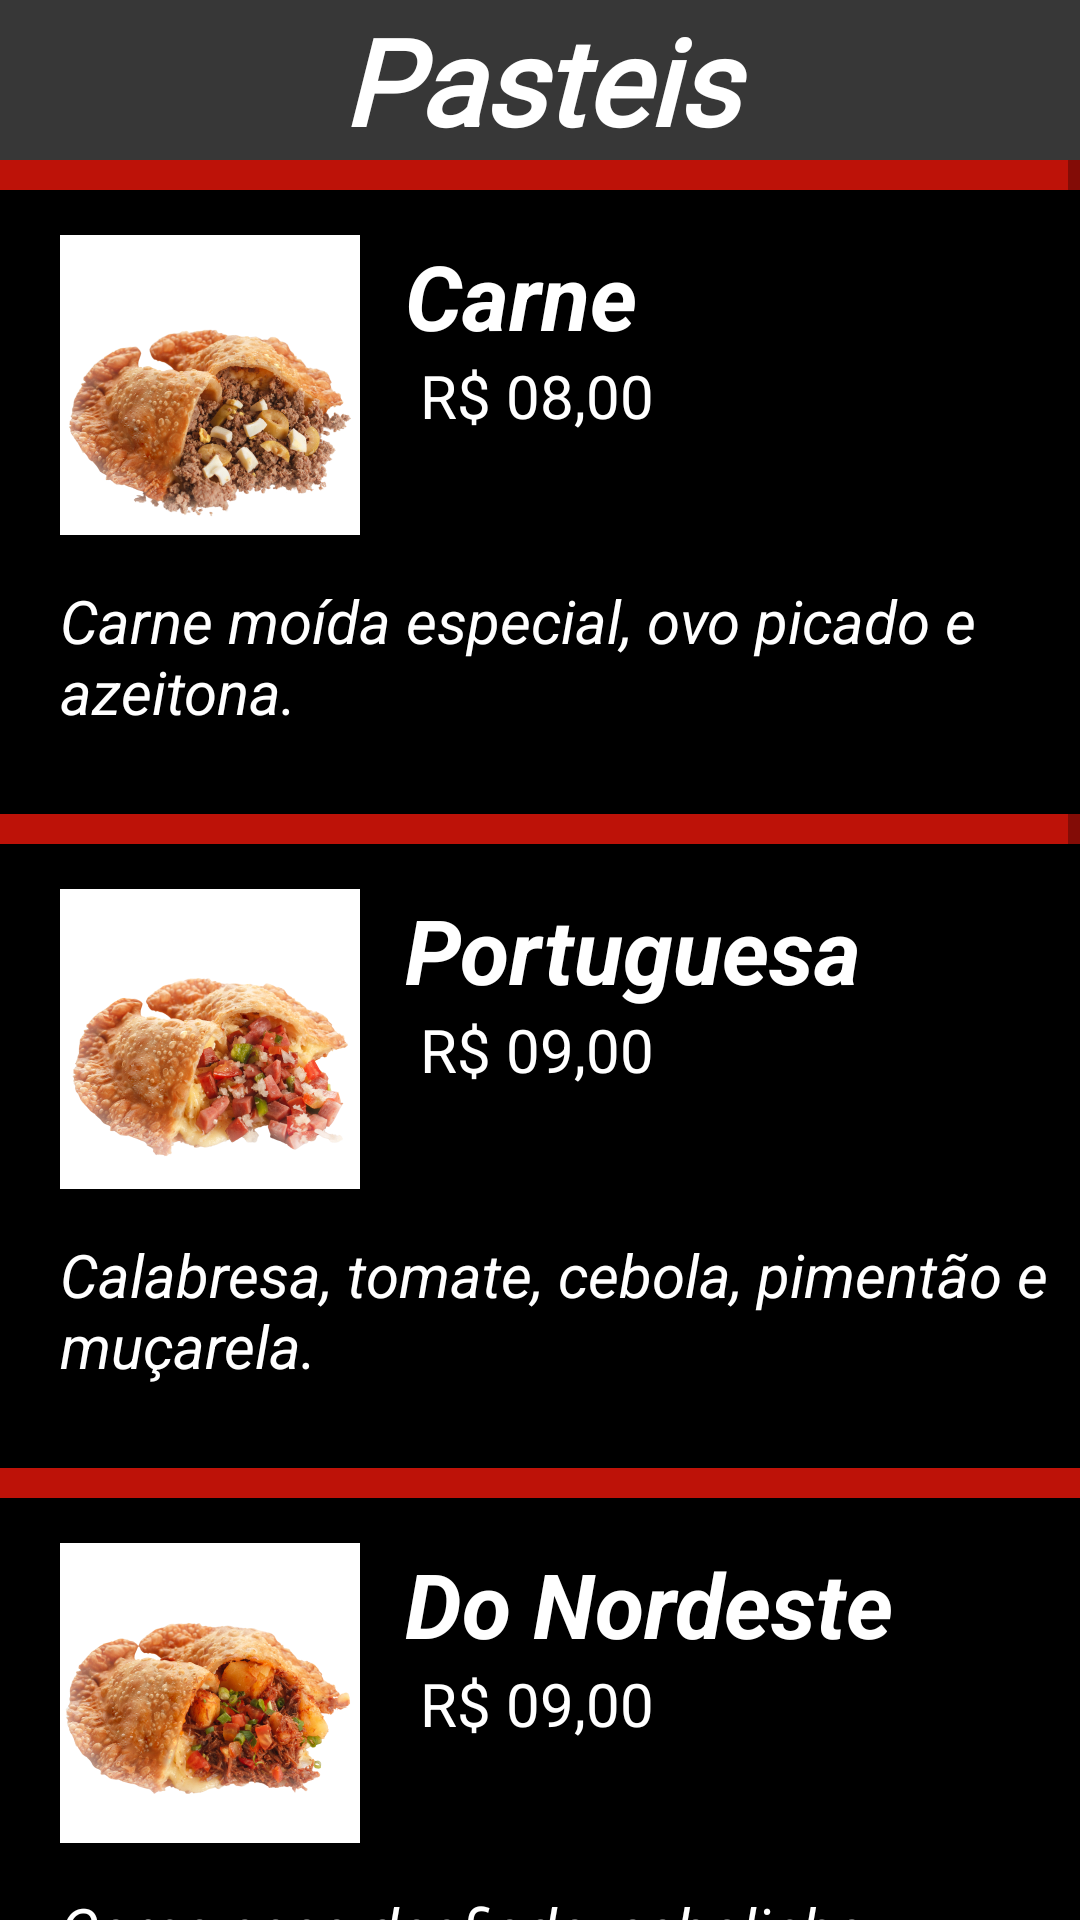

The Android layout XML behind this screen, and the referenced resources:
<!-- AndroidManifest.xml: application theme Theme.Restaurante -->
<!-- res/layout/home_fragment_pasteis.xml -->
<?xml version="1.0" encoding="utf-8"?>
<FrameLayout xmlns:android="http://schemas.android.com/apk/res/android"
    xmlns:tools="http://schemas.android.com/tools"
    android:layout_width="match_parent"
    android:layout_height="match_parent"
    tools:context=".Cardapio.PasteisFragment"
    android:background="@color/vermelho1">

    <FrameLayout
        android:id="@+id/framePasteis"
        android:layout_width="wrap_content"
        android:layout_height="wrap_content">
        <LinearLayout
            android:layout_width="match_parent"
            android:layout_height="match_parent"
            android:orientation="vertical">



            <TextView
                android:id="@+id/textView8"
                android:layout_width="match_parent"
                android:layout_height="wrap_content"
                android:text="Pasteis"
                android:textSize="40sp"
                android:textAlignment="center"
                android:textColor="@color/white"
                android:background="@color/cinza"
                android:textStyle="bold|italic"
                android:fontFamily="@font/caladea"/>


            <ScrollView
                android:layout_width="match_parent"
                android:layout_height="match_parent"
                android:orientation="vertical">

                <LinearLayout
                    android:layout_width="match_parent"
                    android:layout_height="match_parent"
                    android:orientation="vertical">

                    <FrameLayout
                        android:id="@+id/carne"
                        android:layout_width="match_parent"
                        android:layout_height="208dp"
                        android:layout_marginTop="10dp"
                        android:background="@color/black">

                        <ImageView
                            android:id="@+id/imageView6"
                            android:layout_width="100dp"
                            android:layout_height="100dp"
                            android:layout_marginLeft="20dp"
                            android:layout_marginTop="15dp"
                            android:src="@drawable/carne" />

                        <TextView
                            android:id="@+id/textView12"
                            android:layout_width="wrap_content"
                            android:layout_height="wrap_content"
                            android:layout_marginLeft="135dp"
                            android:layout_marginTop="15dp"
                            android:text="Carne"
                            android:textColor="@color/white"
                            android:textSize="30dp"
                            android:textStyle="bold|italic"

                            />

                        <TextView
                            android:id="@+id/textView13"
                            android:layout_width="wrap_content"
                            android:layout_height="wrap_content"
                            android:layout_marginLeft="140dp"
                            android:layout_marginTop="55dp"
                            android:text="R$ 08,00"
                            android:textColor="@color/white"
                            android:textSize="20dp" />

                        <TextView
                            android:id="@+id/textView14"
                            android:layout_width="wrap_content"
                            android:layout_height="wrap_content"
                            android:layout_marginLeft="20dp"
                            android:layout_marginTop="130dp"
                            android:layout_marginBottom="10dp"
                            android:text="Carne moída especial, ovo picado e azeitona."
                            android:textColor="@color/white"
                            android:textSize="20dp"
                            android:textStyle="italic" />

                    </FrameLayout>

                    <FrameLayout
                        android:id="@+id/portuguesa"
                        android:layout_width="match_parent"
                        android:layout_height="208dp"
                        android:layout_marginTop="10dp"
                        android:background="@color/black">

                        <ImageView
                            android:id="@+id/imageView7"
                            android:layout_width="100dp"
                            android:layout_height="100dp"
                            android:layout_marginLeft="20dp"
                            android:layout_marginTop="15dp"
                            android:src="@drawable/portuguesa" />

                        <TextView

                            android:layout_width="wrap_content"
                            android:layout_height="wrap_content"
                            android:layout_marginLeft="135dp"
                            android:layout_marginTop="15dp"
                            android:text="Portuguesa"
                            android:textColor="@color/white"
                            android:textSize="30dp"
                            android:textStyle="bold|italic"

                            />

                        <TextView

                            android:layout_width="wrap_content"
                            android:layout_height="wrap_content"
                            android:layout_marginLeft="140dp"
                            android:layout_marginTop="55dp"
                            android:text="R$ 09,00"
                            android:textColor="@color/white"
                            android:textSize="20dp" />

                        <TextView

                            android:layout_width="wrap_content"
                            android:layout_height="wrap_content"
                            android:layout_marginLeft="20dp"
                            android:layout_marginTop="130dp"
                            android:layout_marginBottom="10dp"
                            android:text="Calabresa, tomate, cebola, pimentão e muçarela."
                            android:textColor="@color/white"
                            android:textSize="20dp"
                            android:textStyle="italic" />

                    </FrameLayout>

                    <FrameLayout
                        android:id="@+id/nordeste"
                        android:layout_width="match_parent"
                        android:layout_height="208dp"
                        android:layout_marginTop="10dp"
                        android:background="@color/black">

                        <ImageView
                            android:id="@+id/imageView8"
                            android:layout_width="100dp"
                            android:layout_height="100dp"
                            android:layout_marginLeft="20dp"
                            android:layout_marginTop="15dp"
                            android:src="@drawable/nordeste" />

                        <TextView

                            android:layout_width="wrap_content"
                            android:layout_height="wrap_content"
                            android:layout_marginLeft="135dp"
                            android:layout_marginTop="15dp"
                            android:text="Do Nordeste"
                            android:textColor="@color/white"
                            android:textSize="30dp"
                            android:textStyle="bold|italic"

                            />

                        <TextView

                            android:layout_width="wrap_content"
                            android:layout_height="wrap_content"
                            android:layout_marginLeft="140dp"
                            android:layout_marginTop="55dp"
                            android:text="R$ 09,00"
                            android:textColor="@color/white"
                            android:textSize="20dp" />

                        <TextView

                            android:layout_width="wrap_content"
                            android:layout_height="wrap_content"
                            android:layout_marginLeft="20dp"
                            android:layout_marginTop="130dp"
                            android:layout_marginBottom="10dp"
                            android:text="Carne seca desfiada, cebolinha verde, aipim cozido, tomate, cebola e muçarela"
                            android:textColor="@color/white"
                            android:textSize="20dp"
                            android:textStyle="italic" />

                    </FrameLayout>

                    <FrameLayout
                        android:id="@+id/legumes"
                        android:layout_width="match_parent"
                        android:layout_height="208dp"
                        android:layout_marginTop="10dp"
                        android:background="@color/black">

                        <ImageView
                            android:id="@+id/imageView9"
                            android:layout_width="100dp"
                            android:layout_height="100dp"
                            android:layout_marginLeft="20dp"
                            android:layout_marginTop="15dp"
                            android:src="@drawable/legumes" />

                        <TextView
                            android:id="@+id/textView9"
                            android:layout_width="wrap_content"
                            android:layout_height="wrap_content"
                            android:layout_marginLeft="135dp"
                            android:layout_marginTop="15dp"
                            android:text="Legumes"
                            android:textColor="@color/white"
                            android:textSize="30dp"
                            android:textStyle="bold|italic"

                            />

                        <TextView
                            android:id="@+id/textView10"
                            android:layout_width="wrap_content"
                            android:layout_height="wrap_content"
                            android:layout_marginLeft="140dp"
                            android:layout_marginTop="55dp"
                            android:text="R$ 08,00"
                            android:textColor="@color/white"
                            android:textSize="20dp" />

                        <TextView
                            android:id="@+id/textView11"
                            android:layout_width="wrap_content"
                            android:layout_height="wrap_content"
                            android:layout_marginLeft="20dp"
                            android:layout_marginTop="130dp"
                            android:layout_marginBottom="10dp"
                            android:text="Tomate, palmito, ervilha, brócolis, milho e muçarela."
                            android:textColor="@color/white"
                            android:textSize="20dp"
                            android:textStyle="italic" />

                    </FrameLayout>

                    <FrameLayout
                        android:id="@+id/barraL"
                        android:layout_width="match_parent"
                        android:layout_height="50dp"
                        android:layout_marginTop="10dp"
                        android:background="@color/vermelho1">

                    </FrameLayout>

                </LinearLayout>
            </ScrollView>



        </LinearLayout>
    </FrameLayout>

</FrameLayout>
<!-- resources referenced by this layout -->
<resources>
  <color name="black">#FF000000</color>
  <color name="cinza">#373737</color>
  <color name="vermelho1">#BD1208</color>
  <color name="white">#FFFFFFFF</color>
  <!-- drawable carne: png bitmap (drawable-v24, 310574 bytes) -->
  <!-- drawable legumes: png bitmap (drawable-v24, 312504 bytes) -->
  <!-- drawable nordeste: png bitmap (drawable-v24, 291927 bytes) -->
  <!-- drawable portuguesa: png bitmap (drawable-v24, 287310 bytes) -->
  <style name="Theme.Restaurante" parent="Theme.MaterialComponents.DayNight.DarkActionBar">
          
          <item name="colorOnPrimary">@color/white</item>
          
          <item name="colorSecondary">@color/teal_200</item>
          <item name="colorSecondaryVariant">@color/teal_700</item>
          <item name="colorOnSecondary">@color/black</item>
          
          <item name="android:statusBarColor" tools:targetApi="l">?attr/colorPrimaryVariant</item>
          
      </style>
  <color name="teal_200">#FF03DAC5</color>
  <color name="teal_700">#FF018786</color>
</resources>
